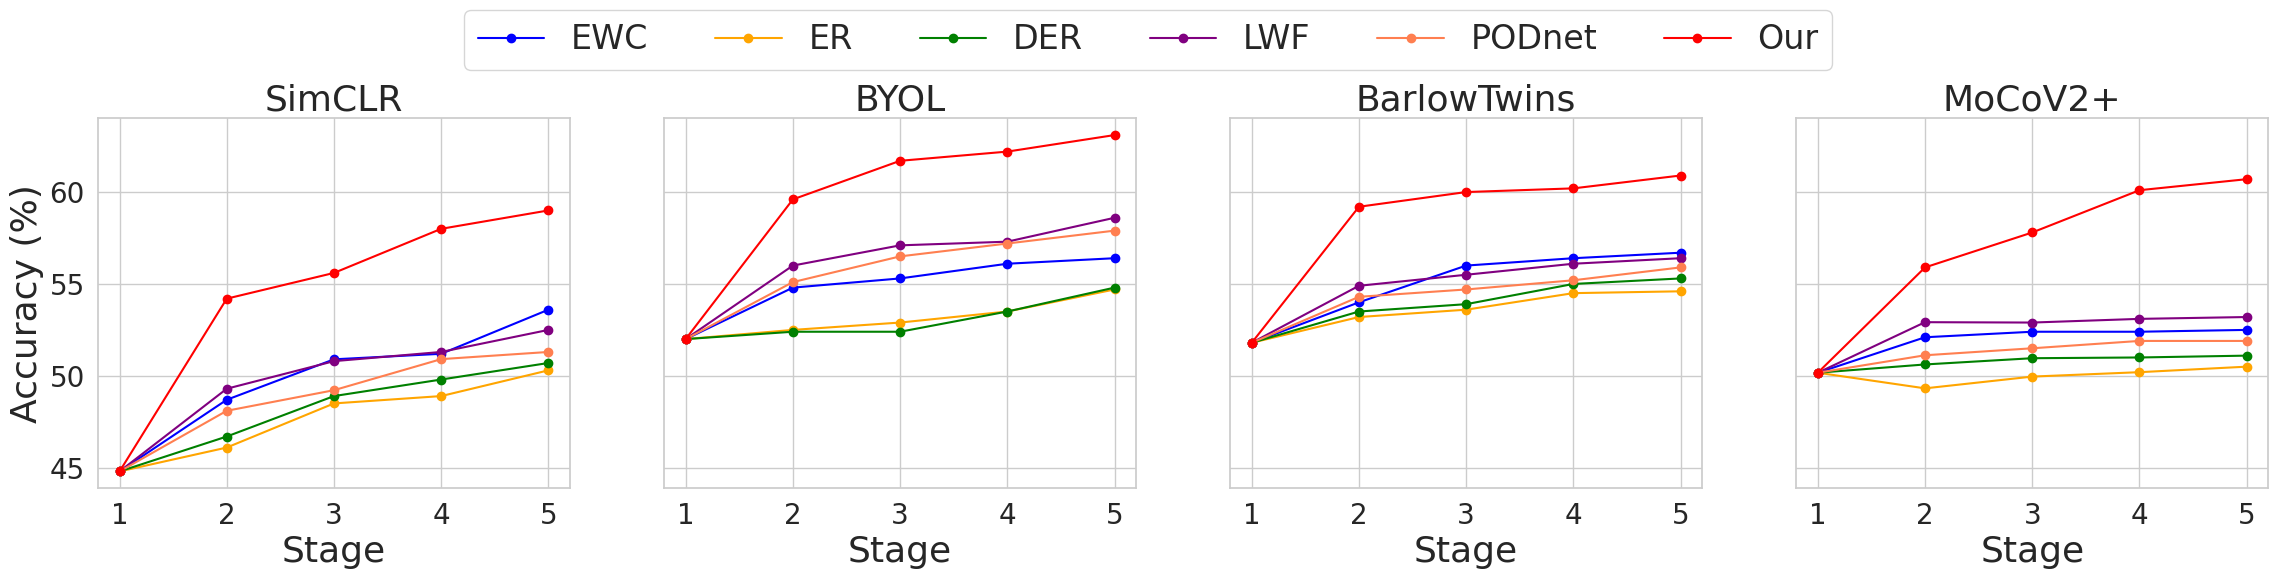

Reproduce this figure in Python.
import numpy as np
import matplotlib.pyplot as plt
import seaborn as sns

# 设置风格
sns.set(style="whitegrid")

# 数据
methods = ['SimCLR', 'BYOL', 'BarlowTwins', 'MoCoV2+']
steps = ['1', '2', '3', '4', '5']

EWC = [
    [44.8, 48.7, 50.9, 51.2, 53.6],
    [52, 54.8, 55.3, 56.1, 56.4],
    [51.8, 54, 56, 56.4, 56.7],
    [50.17, 52.1, 52.4, 52.4, 52.5]
]

ER = [
    [44.8, 46.1, 48.5, 48.9, 50.3],
    [52, 52.5, 52.9, 53.5, 54.7],
    [51.8, 53.2, 53.6, 54.5, 54.6],
    [50.17, 49.32, 49.96, 50.2, 50.5]
]

DER = [
    [44.8, 46.7, 48.9, 49.8, 50.7],
    [52, 52.4, 52.4, 53.5, 54.8],
    [51.8, 53.5, 53.9, 55, 55.3],
    [50.17, 50.62, 50.96, 51, 51.1]
]

LWF = [
    [44.8, 49.3, 50.8, 51.3, 52.5],
    [52, 56, 57.1, 57.3, 58.6],
    [51.8, 54.9, 55.5, 56.1, 56.4],
    [50.17, 52.92, 52.9, 53.1, 53.2]
]

POD = [
    [44.8, 48.1, 49.22, 50.91, 51.3],
    [52, 55.1, 56.5, 57.2, 57.9],
    [51.8, 54.3, 54.7, 55.2, 55.9],
    [50.17, 51.12, 51.5, 51.9, 51.9]
]

Branch_tuning_KD = [
    [44.8, 54.2, 55.6, 58, 59.0],
    [52, 59.6, 61.7, 62.2, 63.1],
    [51.8, 59.2, 60, 60.2, 60.9],
    [50.17, 55.9, 57.8, 60.1, 60.7]
]

# 绘制子图
fig, axs = plt.subplots(1, 4, figsize=(4 * 7, 5), sharey=True)
fig.subplots_adjust(top=0.85)
markersize = 6
fontsize1 = 20
fontsize0 = 24
fontsize2 = 26
colors = ['blue', 'orange', 'green', 'purple', 'coral', 'red']

for i, method in enumerate(methods):
    axs[i].plot(steps, EWC[i], label='EWC', color=colors[0], linestyle='-', marker='o', markersize=6)
    axs[i].plot(steps, ER[i], label='ER', color=colors[1], linestyle='-', marker='o', markersize=6)
    axs[i].plot(steps, DER[i], label='DER', color=colors[2], linestyle='-', marker='o', markersize=6)
    axs[i].plot(steps, LWF[i], label='LWF', color=colors[3], linestyle='-', marker='o', markersize=6)
    axs[i].plot(steps, POD[i], label='PODnet', color=colors[4], linestyle='-', marker='o', markersize=6)
    axs[i].plot(steps, Branch_tuning_KD[i], label='Our', color=colors[5], linestyle='-', marker='o',
                markersize=6)

    axs[i].set_title(f"{method}", fontsize=fontsize2)
    axs[i].set_ylabel('Accuracy (%)' if i == 0 else '', fontsize=fontsize2)
    axs[i].set_xlabel('Stage', fontsize=fontsize2)
    axs[i].set_xticklabels(steps, fontsize=fontsize1)
    axs[0].tick_params(axis='y', labelsize=fontsize1)

handles, labels = axs[0].get_legend_handles_labels()
legend = fig.legend(handles, labels, loc='upper center', bbox_to_anchor=(0.5, 1.1), ncol=6, fontsize=fontsize0)
plt.show()
fig.savefig('updated_experiment_results.pdf', bbox_inches='tight')
